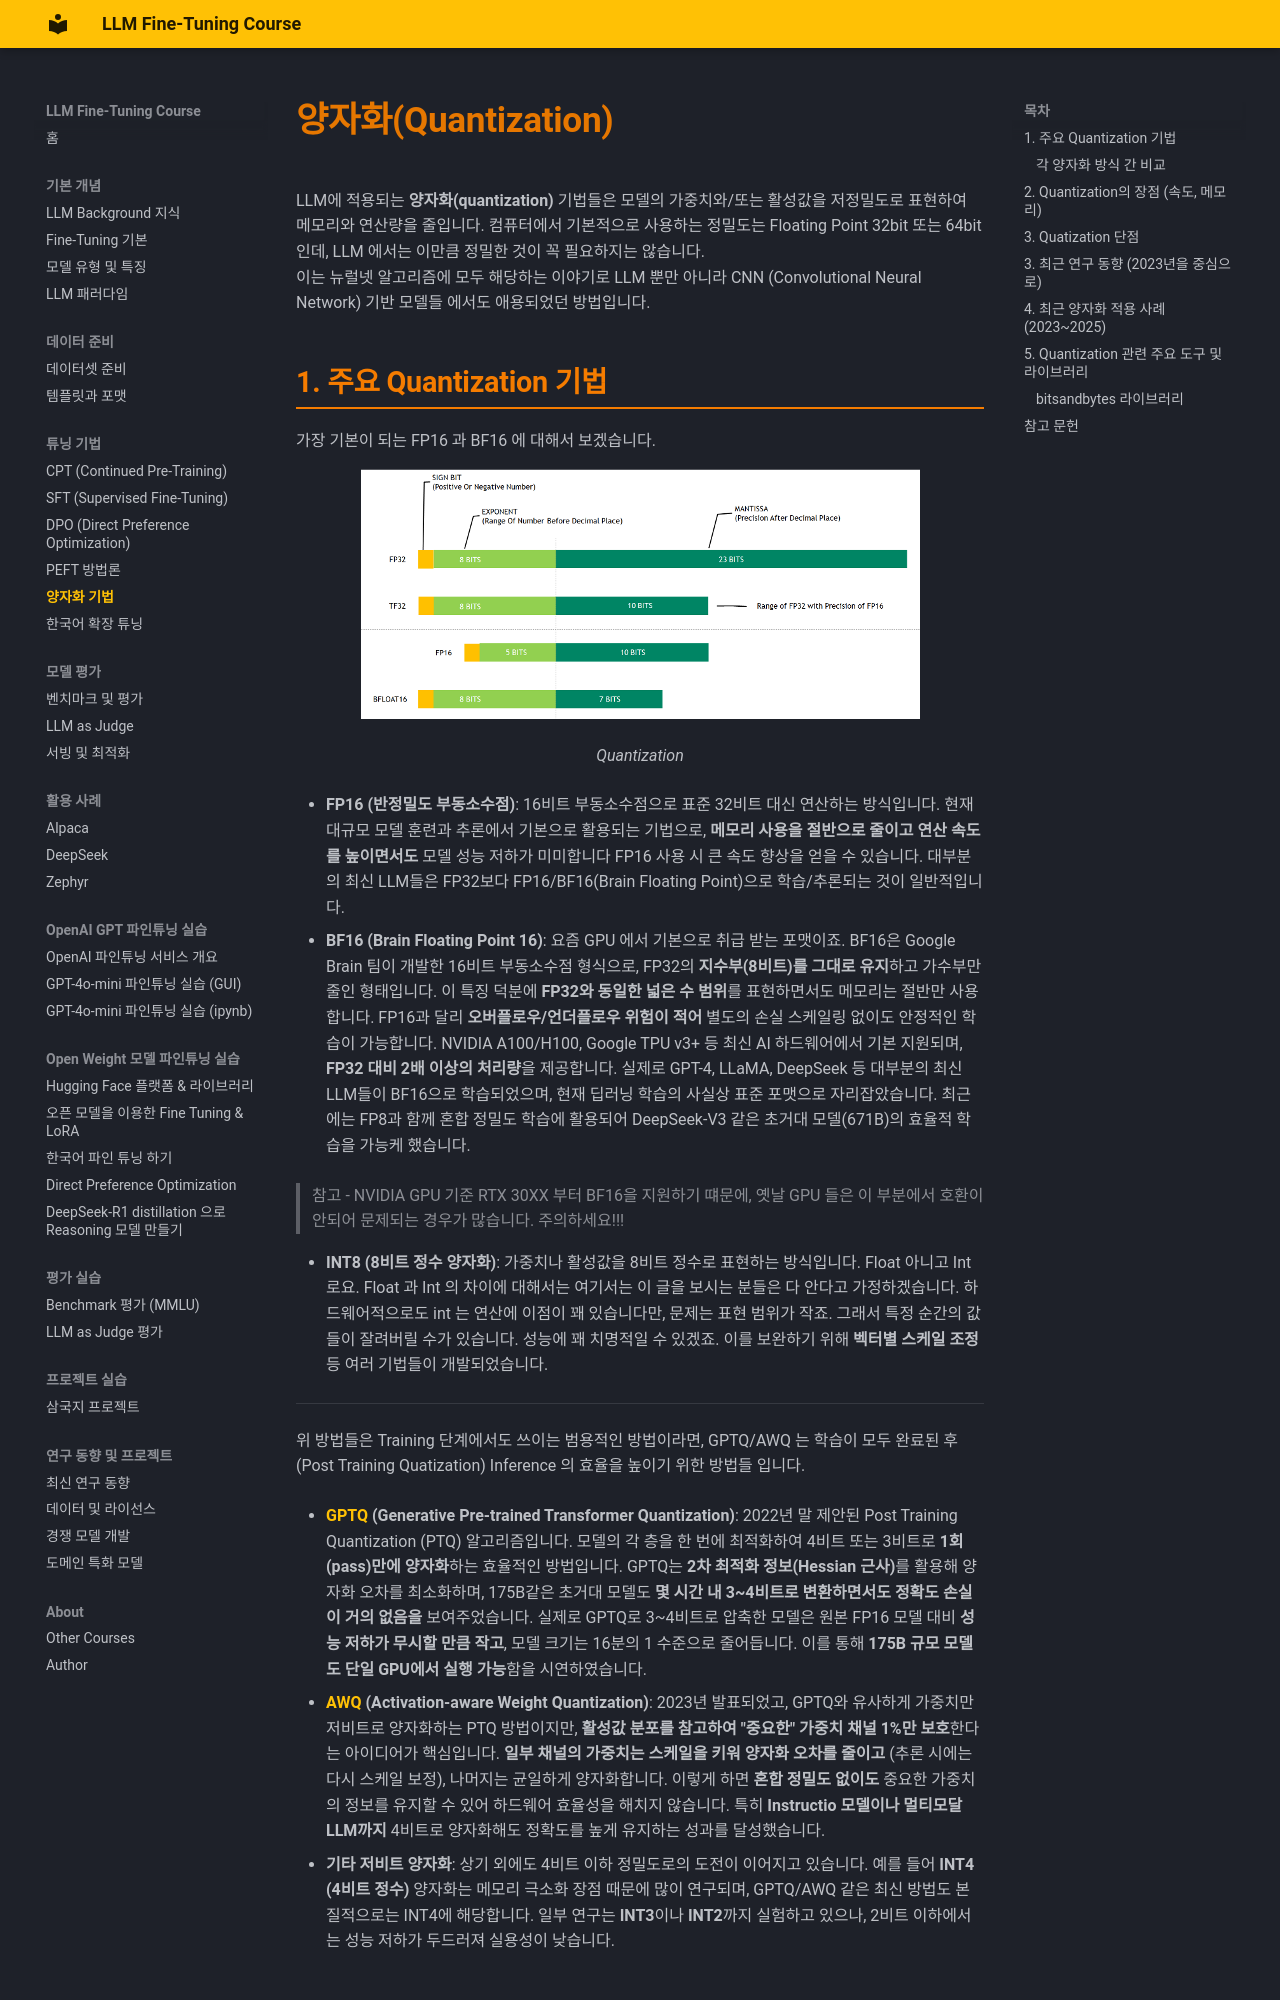

repository: jonhpark7966/FineTuning_Course · page: tuning_techniques/quantization/index.html · generator: mkdocs

# 양자화(Quantization)


LLM에 적용되는 **양자화(quantization)** 기법들은 모델의 가중치와/또는 활성값을 저정밀도로 표현하여 메모리와 연산량을 줄입니다.
컴퓨터에서 기본적으로 사용하는 정밀도는 Floating Point 32bit 또는 64bit 인데, LLM 에서는 이만큼 정밀한 것이 꼭 필요하지는 않습니다.  
이는 뉴럴넷 알고리즘에 모두 해당하는 이야기로 LLM 뿐만 아니라 CNN (Convolutional Neural Network) 기반 모델들 에서도 애용되었던 방법입니다.  



## 1. 주요 Quantization 기법


가장 기본이 되는 FP16 과 BF16 에 대해서 보겠습니다. 

<div style="text-align: center;">
  <img src="../../rscs/quantization.png" alt="quatization">
  <p><em>Quantization</em></p>
</div>

- **FP16 (반정밀도 부동소수점)**: 16비트 부동소수점으로 표준 32비트 대신 연산하는 방식입니다. 현재 대규모 모델 훈련과 추론에서 기본으로 활용되는 기법으로, **메모리 사용을 절반으로 줄이고 연산 속도를 높이면서도** 모델 성능 저하가 미미합니다 FP16 사용 시 큰 속도 향상을 얻을 수 있습니다. 대부분의 최신 LLM들은 FP32보다 FP16/BF16(Brain Floating Point)으로 학습/추론되는 것이 일반적입니다.

- **BF16 (Brain Floating Point 16)**: 요즘 GPU 에서 기본으로 취급 받는 포맷이죠. BF16은 Google Brain 팀이 개발한 16비트 부동소수점 형식으로, FP32의 **지수부(8비트)를 그대로 유지**하고 가수부만 줄인 형태입니다. 이 특징 덕분에 **FP32와 동일한 넓은 수 범위**를 표현하면서도 메모리는 절반만 사용합니다. FP16과 달리 **오버플로우/언더플로우 위험이 적어** 별도의 손실 스케일링 없이도 안정적인 학습이 가능합니다. NVIDIA A100/H100, Google TPU v3+ 등 최신 AI 하드웨어에서 기본 지원되며, **FP32 대비 2배 이상의 처리량**을 제공합니다. 실제로 GPT-4, LLaMA, DeepSeek 등 대부분의 최신 LLM들이 BF16으로 학습되었으며, 현재 딥러닝 학습의 사실상 표준 포맷으로 자리잡았습니다. 최근에는 FP8과 함께 혼합 정밀도 학습에 활용되어 DeepSeek-V3 같은 초거대 모델(671B)의 효율적 학습을 가능케 했습니다.


> 참고 - NVIDIA GPU 기준 RTX 30XX 부터 BF16을 지원하기 떄문에, 옛날 GPU 들은 이 부분에서 호환이 안되어 문제되는 경우가 많습니다. 주의하세요!!!

- **INT8 (8비트 정수 양자화)**: 가중치나 활성값을 8비트 정수로 표현하는 방식입니다. Float 아니고 Int 로요. Float 과 Int 의 차이에 대해서는 여기서는 이 글을 보시는 분들은 다 안다고 가정하겠습니다. 하드웨어적으로도 int 는 연산에 이점이 꽤 있습니다만, 문제는 표현 범위가 작죠. 그래서 특정 순간의 값들이 잘려버릴 수가 있습니다. 성능에 꽤 치명적일 수 있겠죠. 이를 보완하기 위해 **벡터별 스케일 조정** 등 여러 기법들이 개발되었습니다.

---

위 방법들은 Training 단계에서도 쓰이는 범용적인 방법이라면, GPTQ/AWQ 는 학습이 모두 완료된 후 (Post Training Quatization) Inference 의 효율을 높이기 위한 방법들 입니다. 

- **[GPTQ](https://arxiv.org/abs/2210.17323) (Generative Pre-trained Transformer Quantization)**: 2022년 말 제안된 Post Training Quantization (PTQ) 알고리즘입니다. 모델의 각 층을 한 번에 최적화하여 4비트 또는 3비트로 **1회(pass)만에 양자화**하는 효율적인 방법입니다. GPTQ는 **2차 최적화 정보(Hessian 근사)**를 활용해 양자화 오차를 최소화하며, 175B같은 초거대 모델도 **몇 시간 내 3~4비트로 변환하면서도 정확도 손실이 거의 없음을** 보여주었습니다. 실제로 GPTQ로 3~4비트로 압축한 모델은 원본 FP16 모델 대비 **성능 저하가 무시할 만큼 작고**, 모델 크기는 16분의 1 수준으로 줄어듭니다. 이를 통해 **175B 규모 모델도 단일 GPU에서 실행 가능**함을 시연하였습니다.    

- **[AWQ](https://arxiv.org/abs/2306.00978) (Activation-aware Weight Quantization)**: 2023년 발표되었고, GPTQ와 유사하게 가중치만 저비트로 양자화하는 PTQ 방법이지만, **활성값 분포를 참고하여 "중요한" 가중치 채널 1%만 보호**한다는 아이디어가 핵심입니다. **일부 채널의 가중치는 스케일을 키워 양자화 오차를 줄이고** (추론 시에는 다시 스케일 보정), 나머지는 균일하게 양자화합니다. 이렇게 하면 **혼합 정밀도 없이도** 중요한 가중치의 정보를 유지할 수 있어 하드웨어 효율성을 해치지 않습니다. 특히 **Instructio 모델이나 멀티모달 LLM까지** 4비트로 양자화해도 정확도를 높게 유지하는 성과를 달성했습니다.

- **기타 저비트 양자화**: 상기 외에도 4비트 이하 정밀도로의 도전이 이어지고 있습니다. 예를 들어 **INT4 (4비트 정수)** 양자화는 메모리 극소화 장점 때문에 많이 연구되며, GPTQ/AWQ 같은 최신 방법도 본질적으로는 INT4에 해당합니다. 일부 연구는 **INT3**이나 **INT2**까지 실험하고 있으나, 2비트 이하에서는 성능 저하가 두드러져 실용성이 낮습니다.
